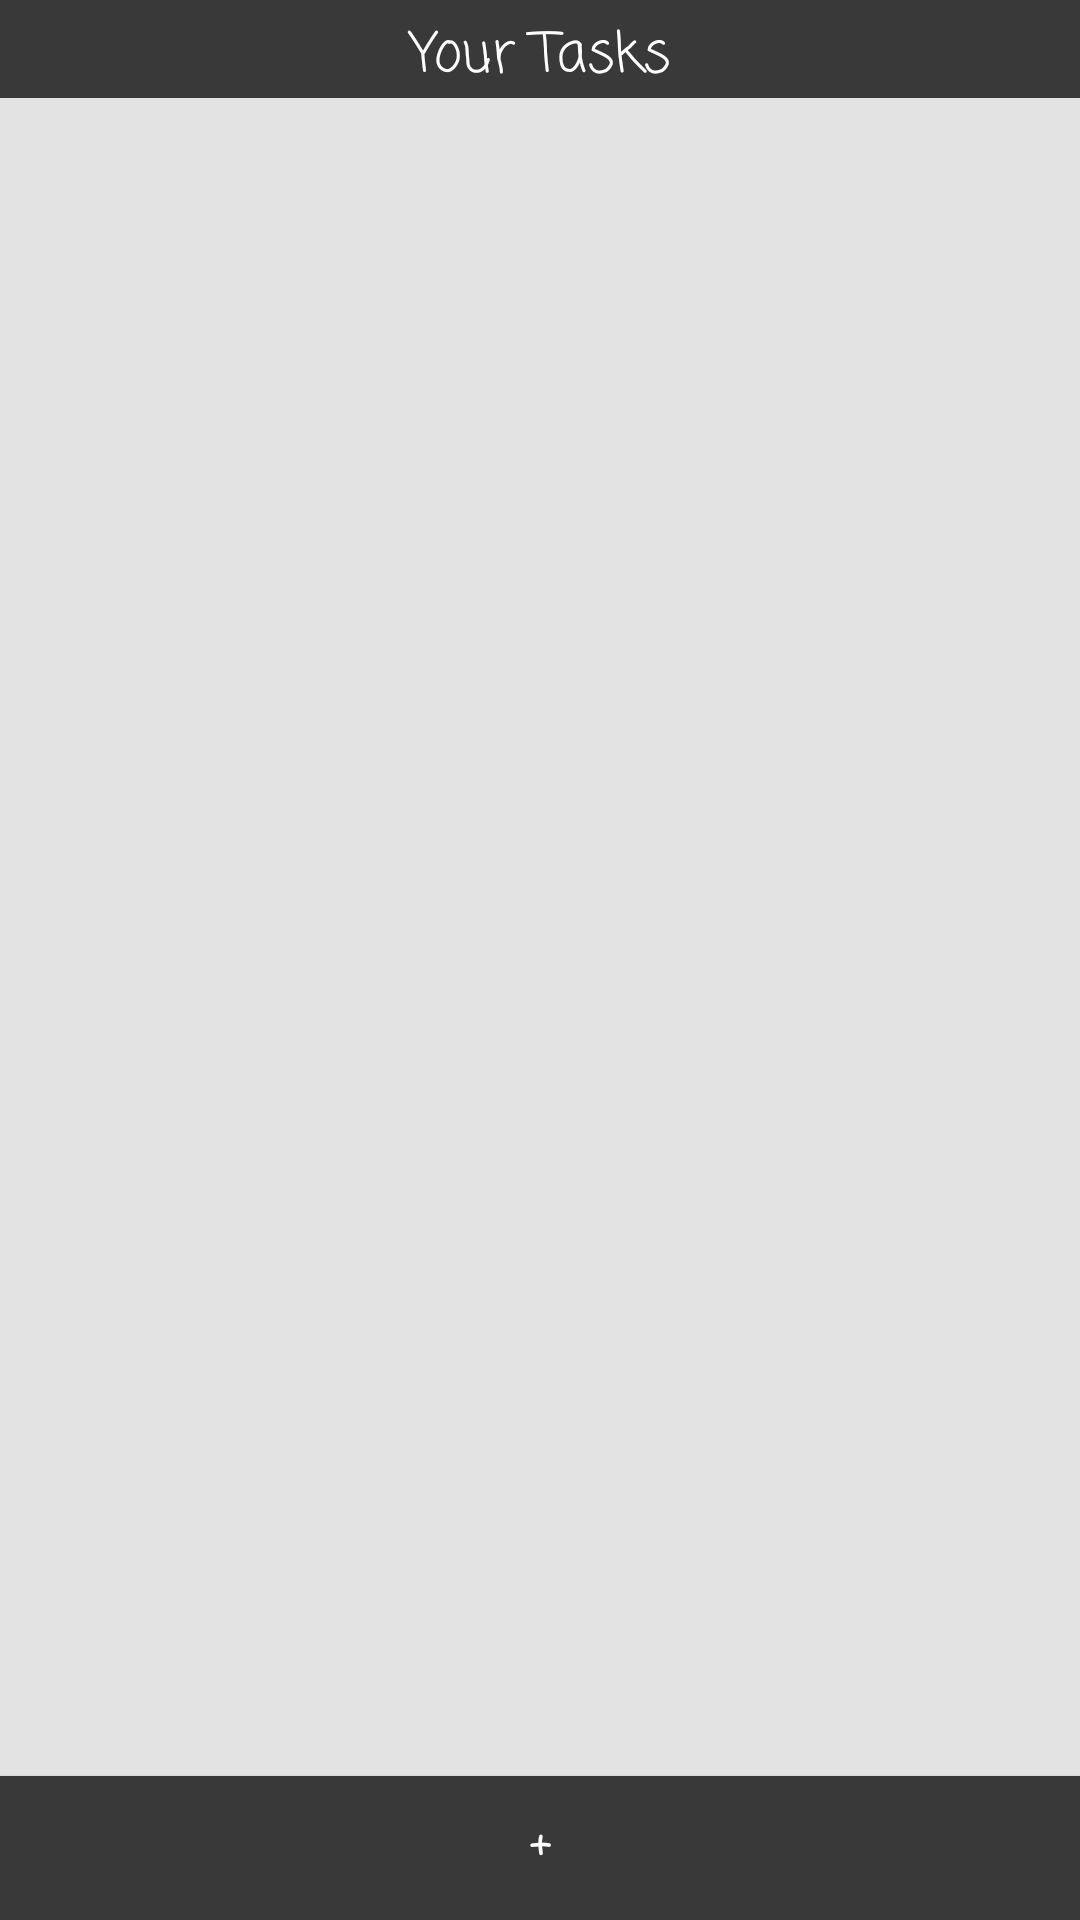

Produce the Android XML layout that renders to this screen, including the resource entries it uses.
<!-- AndroidManifest.xml: application theme AppTheme -->
<!-- res/layout/activity_main.xml -->
<?xml version="1.0" encoding="utf-8"?>
<android.support.constraint.ConstraintLayout xmlns:android="http://schemas.android.com/apk/res/android"
    xmlns:app="http://schemas.android.com/apk/res-auto"
    xmlns:tools="http://schemas.android.com/tools"
    android:layout_width="match_parent"
    android:layout_height="match_parent"
    android:background="@color/colorStatusBar"
    tools:context=".MainActivity">


    <LinearLayout
        android:id="@+id/linearLayout"
        android:layout_width="match_parent"
        android:layout_height="wrap_content"
        android:orientation="vertical"
        app:layout_constraintStart_toStartOf="parent"
        app:layout_constraintTop_toTopOf="parent">

        <TextView
            android:id="@+id/textView"
            android:layout_width="match_parent"
            android:layout_height="wrap_content"
            android:background="@color/colorComponent"
            android:fontFamily="casual"
            android:paddingTop="5dp"
            android:text="Your Tasks"
            android:textAlignment="center"
            android:textColor="@color/colorText"
            android:textSize="18sp" />
        <FrameLayout
            android:id="@+id/frameLayout"
            android:layout_width="match_parent"
            android:layout_height="wrap_content"
            >
        </FrameLayout>

    </LinearLayout>

    <ListView
        android:id="@+id/mainListView"
        android:layout_width="match_parent"
        android:layout_height="wrap_content"
        android:background="@color/colorStatusBar"
        android:divider="@color/colorStatusBar"
        app:layout_constraintTop_toBottomOf="@+id/linearLayout" />


    <Button
        android:id="@+id/btnAddTask"
        android:layout_width="match_parent"
        android:layout_height="wrap_content"
        android:background="@color/colorComponent"
        android:fontFamily="casual"
        android:text="@string/addTask"
        android:textColor="@color/colorText"
        android:textStyle="bold"
        android:tooltipText="Add Task"
        app:layout_constraintBottom_toBottomOf="parent"
        app:layout_constraintEnd_toEndOf="parent"
        app:layout_constraintStart_toStartOf="parent" />

</android.support.constraint.ConstraintLayout>
<!-- resources referenced by this layout -->
<resources>
  <color name="colorComponent">#393939</color>
  <color name="colorStatusBar">#e3e3e3</color>
  <color name="colorText">#ffffff</color>
  <string name="addTask">+</string>
  <style name="AppTheme" parent="Theme.AppCompat.Light.DarkActionBar">
          
          <item name="colorPrimary">@color/colorPrimary</item>
          <item name="colorPrimaryDark">@color/colorPrimaryDark</item>
          <item name="colorAccent">@color/colorAccent</item>
          <item name="android:statusBarColor">@color/colorStatusBar</item>
          <item name="android:windowLightStatusBar">true</item>
          <item name="actionBarStyle">@style/MyActionBar</item>
      </style>
  <color name="colorPrimary">#008577</color>
  <color name="colorPrimaryDark">#00574B</color>
  <color name="colorAccent">#D81B60</color>
  <style name="MyActionBar" parent="@style/Widget.AppCompat.ActionBar.Solid">
          <item name="titleTextStyle">@style/MyTitleTextStyle</item>
      </style>
  <style name="MyTitleTextStyle" parent="@style/TextAppearance.AppCompat.Widget.ActionBar.Title">
          <item name="android:textColor">#393939</item>
      </style>
</resources>
